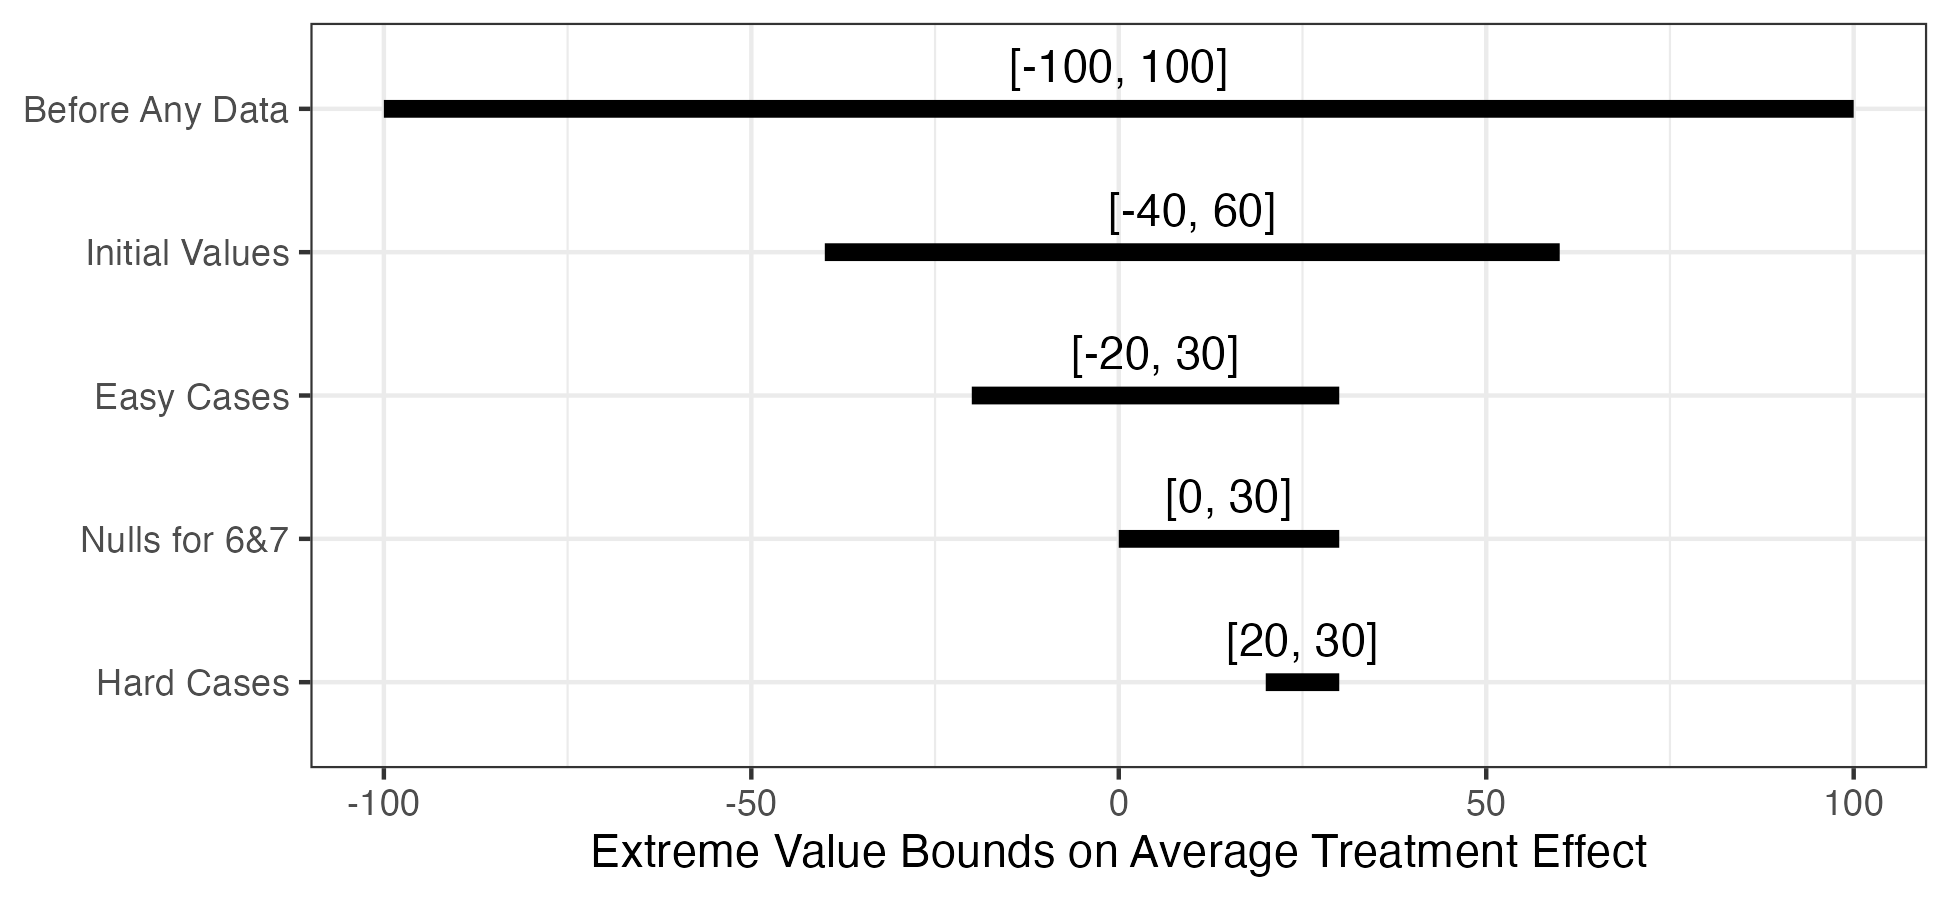

The data file committed next to this chart (first rows):
description, li, ui
Before Any Data, -100, 100
Initial Values, -40, 60
Easy Cases, -20, 30
Nulls for 6&7, 0, 30
Hard Cases, 20, 30
